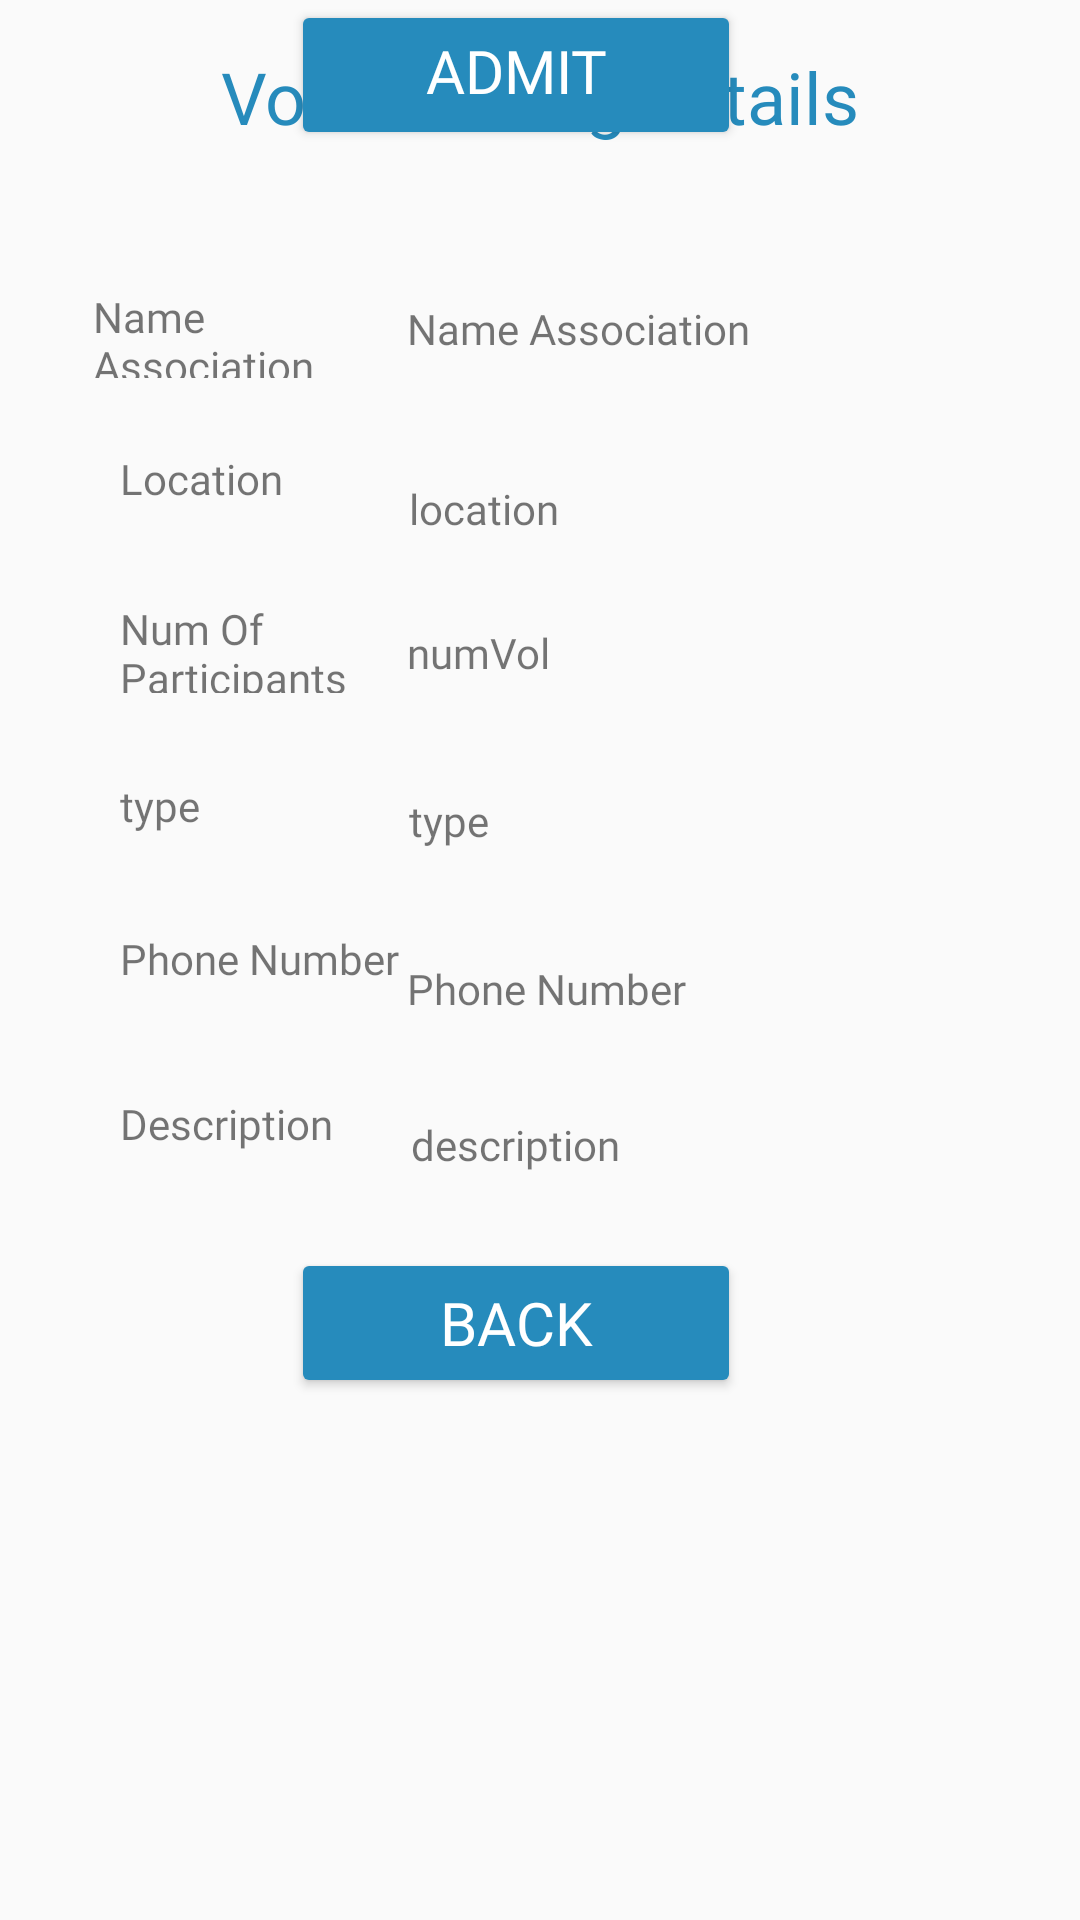

The Android layout XML behind this screen, and the referenced resources:
<!-- AndroidManifest.xml: application theme Theme.Volentake -->
<!-- res/layout/activity_details_post.xml -->
<?xml version="1.0" encoding="utf-8"?>
<androidx.constraintlayout.widget.ConstraintLayout xmlns:android="http://schemas.android.com/apk/res/android"
    xmlns:app="http://schemas.android.com/apk/res-auto"
    xmlns:tools="http://schemas.android.com/tools"
    android:id="@+id/linearLayout30"
    android:layout_width="match_parent"
    android:layout_height="match_parent"
    tools:context=".VolunteerUserSignUp">

    <ScrollView
        android:layout_width="match_parent"
        android:layout_height="match_parent"
        app:layout_constraintBottom_toBottomOf="parent"
        app:layout_constraintEnd_toEndOf="parent"
        app:layout_constraintHorizontal_bias="0.0"
        app:layout_constraintStart_toStartOf="parent"
        app:layout_constraintTop_toTopOf="parent"
        app:layout_constraintVertical_bias="0.0">


        <androidx.constraintlayout.widget.ConstraintLayout
            android:layout_width="match_parent"
            android:layout_height="wrap_content"
            android:gravity="center"
            android:orientation="vertical">


            <Button
                android:id="@+id/btnPageRequest"
                android:layout_width="150dp"
                android:layout_height="50dp"
                android:backgroundTint="#268BBC"
                android:fontFamily="@font/oswald_font_wght"
                android:text="ADMIT REQUEST"
                android:textColor="#FFFFFF"
                android:textSize="20sp"
                app:layout_constraintEnd_toEndOf="parent"
                app:layout_constraintHorizontal_bias="0.462"
                app:layout_constraintStart_toStartOf="parent"
                tools:ignore="MissingConstraints"
                tools:layout_editor_absoluteY="735dp" />

            <Button
                android:id="@+id/btnBackToFeedOfPosts"
                android:layout_width="150dp"
                android:layout_height="50dp"
                android:layout_marginTop="68dp"
                android:layout_marginBottom="60dp"
                android:backgroundTint="#268BBC"
                android:fontFamily="@font/oswald_font_wght"
                android:text="@string/backToMainMenu"
                android:textColor="#FFFFFF"
                android:textSize="20sp"
                app:layout_constraintBottom_toBottomOf="parent"
                app:layout_constraintEnd_toEndOf="parent"
                app:layout_constraintHorizontal_bias="0.462"
                app:layout_constraintStart_toStartOf="parent"
                app:layout_constraintTop_toBottomOf="@+id/btnPageRequst"
                app:layout_constraintVertical_bias="0.0"
                tools:ignore="MissingConstraints" />

            <TextView
                android:id="@+id/txtUpdateNamePost"
                android:layout_width="110dp"
                android:layout_height="30dp"
                android:layout_marginTop="20dp"
                android:fontFamily="@font/oswald_font_wght"
                android:text="Name Association"
                android:textSize="14sp"
                app:layout_constraintEnd_toEndOf="parent"
                app:layout_constraintHorizontal_bias="0.124"
                app:layout_constraintStart_toStartOf="parent"
                app:layout_constraintTop_toBottomOf="@+id/PostImage2" />

            <TextView
                android:id="@+id/detailPostName"
                android:layout_width="194dp"
                android:layout_height="36dp"
                android:layout_marginTop="24dp"
                android:fontFamily="@font/oswald_font_wght"
                android:text="Name Association"
                android:textSize="14sp"
                app:layout_constraintEnd_toEndOf="parent"
                app:layout_constraintHorizontal_bias="0.817"
                app:layout_constraintStart_toStartOf="parent"
                app:layout_constraintTop_toBottomOf="@+id/PostImage2" />

            <TextView
                android:id="@+id/detailLocationPost"
                android:layout_width="194dp"
                android:layout_height="36dp"
                android:layout_marginTop="24dp"
                android:fontFamily="@font/oswald_font_wght"
                android:text="location"
                android:textSize="14sp"
                app:layout_constraintEnd_toEndOf="parent"
                app:layout_constraintHorizontal_bias="0.821"
                app:layout_constraintStart_toStartOf="parent"
                app:layout_constraintTop_toBottomOf="@+id/detailPostName" />

            <TextView
                android:id="@+id/detailNumVolPost"
                android:layout_width="194dp"
                android:layout_height="36dp"
                android:layout_marginTop="12dp"
                android:fontFamily="@font/oswald_font_wght"
                android:text="numVol"
                android:textSize="14sp"
                app:layout_constraintEnd_toEndOf="parent"
                app:layout_constraintHorizontal_bias="0.817"
                app:layout_constraintStart_toStartOf="parent"
                app:layout_constraintTop_toBottomOf="@+id/detailLocationPost" />

            <TextView
                android:id="@+id/detailTypePost"
                android:layout_width="194dp"
                android:layout_height="36dp"
                android:layout_marginTop="20dp"
                android:fontFamily="@font/oswald_font_wght"
                android:text="type"
                android:textSize="14sp"
                app:layout_constraintEnd_toEndOf="parent"
                app:layout_constraintHorizontal_bias="0.821"
                app:layout_constraintStart_toStartOf="parent"
                app:layout_constraintTop_toBottomOf="@+id/detailNumVolPost" />

            <TextView
                android:id="@+id/detailPhoneNumberPost"
                android:layout_width="194dp"
                android:layout_height="36dp"
                android:layout_marginTop="20dp"
                android:fontFamily="@font/oswald_font_wght"
                android:text="Phone Number"
                android:textSize="14sp"
                app:layout_constraintEnd_toEndOf="parent"
                app:layout_constraintHorizontal_bias="0.817"
                app:layout_constraintStart_toStartOf="parent"
                app:layout_constraintTop_toBottomOf="@+id/detailTypePost" />

            <TextView
                android:id="@+id/detailDescriptionPost"
                android:layout_width="193dp"
                android:layout_height="154dp"
                android:layout_marginTop="72dp"
                android:fontFamily="@font/oswald_font_wght"
                android:text="description"
                android:textSize="14sp"
                app:layout_constraintEnd_toEndOf="parent"
                app:layout_constraintHorizontal_bias="0.821"
                app:layout_constraintStart_toStartOf="parent"
                app:layout_constraintTop_toBottomOf="@+id/detailTypePost" />

            <TextView
                android:id="@+id/txtTitleUpdatePost"
                android:layout_width="232dp"
                android:layout_height="48dp"
                android:layout_marginTop="16dp"
                android:fontFamily="@font/oswald_font_wght"
                android:text="Volunteering details"
                android:textAlignment="center"
                android:textColor="#268BBC"
                android:textSize="24sp"
                app:layout_constraintEnd_toEndOf="parent"
                app:layout_constraintStart_toStartOf="parent"
                app:layout_constraintTop_toTopOf="parent" />

            <TextView
                android:id="@+id/txtUpdateLocationPost"
                android:layout_width="110dp"
                android:layout_height="30dp"
                android:layout_marginStart="40dp"
                android:layout_marginTop="24dp"
                android:fontFamily="@font/oswald_font_wght"
                android:text="Location"
                android:textSize="14sp"
                app:layout_constraintEnd_toStartOf="@+id/detailLocationPost"
                app:layout_constraintHorizontal_bias="0.0"
                app:layout_constraintStart_toStartOf="parent"
                app:layout_constraintTop_toBottomOf="@+id/txtUpdateNamePost" />

            <TextView
                android:id="@+id/txtUpdatePostNumParticipants"
                android:layout_width="109dp"
                android:layout_height="31dp"
                android:layout_marginStart="40dp"
                android:layout_marginTop="20dp"
                android:fontFamily="@font/oswald_font_wght"
                android:text="Num Of Participants"
                android:textSize="14sp"
                app:layout_constraintEnd_toStartOf="@+id/detailNumVolPost"
                app:layout_constraintHorizontal_bias="0.0"
                app:layout_constraintStart_toStartOf="parent"
                app:layout_constraintTop_toBottomOf="@+id/txtUpdateLocationPost" />

            <TextView
                android:id="@+id/txtUpdateTypePost"
                android:layout_width="109dp"
                android:layout_height="31dp"
                android:layout_marginStart="40dp"
                android:layout_marginTop="28dp"
                android:fontFamily="@font/oswald_font_wght"
                android:text="type"
                android:textSize="14sp"
                app:layout_constraintEnd_toStartOf="@+id/detailTypePost"
                app:layout_constraintHorizontal_bias="0.0"
                app:layout_constraintStart_toStartOf="parent"
                app:layout_constraintTop_toBottomOf="@+id/txtUpdatePostNumParticipants" />

            <TextView
                android:id="@+id/txtUpdatePhonePost"
                android:layout_width="109dp"
                android:layout_height="31dp"
                android:layout_marginStart="40dp"
                android:layout_marginTop="20dp"
                android:fontFamily="@font/oswald_font_wght"
                android:text="Phone Number"
                android:textSize="14sp"
                app:layout_constraintEnd_toStartOf="@+id/detailPhoneNumberPost"
                app:layout_constraintHorizontal_bias="0.018"
                app:layout_constraintStart_toStartOf="parent"
                app:layout_constraintTop_toBottomOf="@+id/txtUpdateTypePost" />

            <TextView
                android:id="@+id/txtUpdateDescriptionPost"
                android:layout_width="109dp"
                android:layout_height="31dp"
                android:layout_marginStart="40dp"
                android:layout_marginTop="24dp"
                android:fontFamily="@font/oswald_font_wght"
                android:text="Description"
                android:textSize="14sp"
                app:layout_constraintEnd_toStartOf="@+id/detailDescriptionPost"
                app:layout_constraintHorizontal_bias="0.0"
                app:layout_constraintStart_toStartOf="parent"
                app:layout_constraintTop_toBottomOf="@+id/txtUpdatePhonePost" />

            <ImageView
                android:id="@+id/PostImage2"
                android:layout_width="wrap_content"
                android:layout_height="wrap_content"
                android:layout_marginTop="12dp"
                app:layout_constraintEnd_toEndOf="parent"
                app:layout_constraintStart_toStartOf="parent"
                app:layout_constraintTop_toBottomOf="@+id/txtTitleUpdatePost"
                tools:srcCompat="@tools:sample/avatars" />

        </androidx.constraintlayout.widget.ConstraintLayout>
    </ScrollView>

</androidx.constraintlayout.widget.ConstraintLayout>
<!-- resources referenced by this layout -->
<resources>
  <string name="backToMainMenu">Back</string>
  <style name="Theme.Volentake" parent="Theme.AppCompat.Light.DarkActionBar">
          
          <item name="colorPrimary">@color/purple_500</item>
          <item name="colorPrimaryDark">@color/purple_700</item>
          <item name="colorAccent">@color/teal_200</item>
          
      </style>
  <color name="purple_500">#FF6200EE</color>
  <color name="purple_700">#FF3700B3</color>
  <color name="teal_200">#FF03DAC5</color>
</resources>
